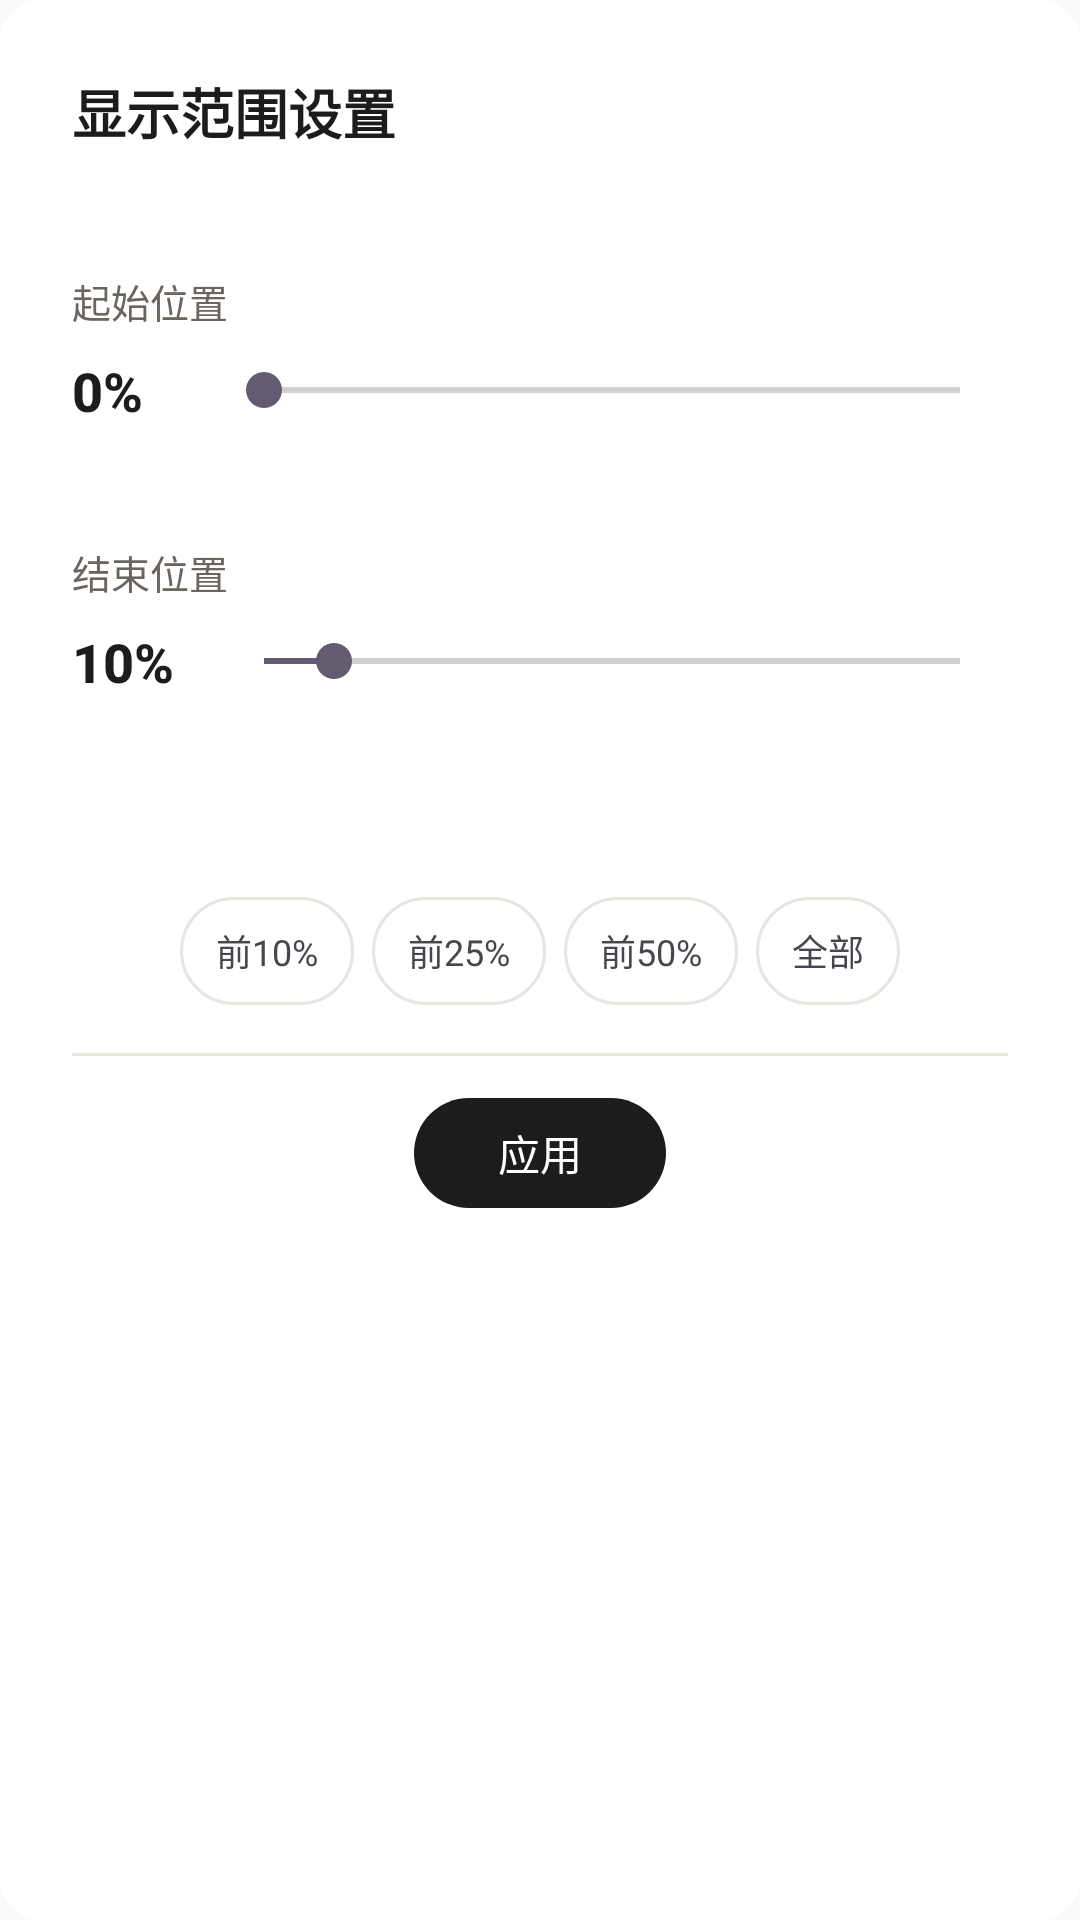

Produce the Android XML layout that renders to this screen, including the resource entries it uses.
<!-- AndroidManifest.xml: application theme Theme.EnglishWord -->
<!-- res/layout/dialog_settings.xml -->
<?xml version="1.0" encoding="utf-8"?>
<LinearLayout xmlns:android="http://schemas.android.com/apk/res/android"
    android:layout_width="match_parent"
    android:layout_height="wrap_content"
    android:orientation="vertical"
    android:padding="24dp"
    android:background="@drawable/dialog_rounded_bg">

    <TextView
        android:layout_width="wrap_content"
        android:layout_height="wrap_content"
        android:text="显示范围设置"
        android:textSize="18sp"
        android:textColor="@color/wm_text"
        android:fontFamily="sans-serif-medium"
        android:textStyle="bold"
        android:layout_marginBottom="4dp" />

    <TextView
        android:id="@+id/tvSettingsSubtitle"
        android:layout_width="wrap_content"
        android:layout_height="wrap_content"
        android:textSize="12sp"
        android:textColor="@color/wm_text_tertiary"
        android:layout_marginBottom="20dp" />

    
    <TextView
        android:layout_width="wrap_content"
        android:layout_height="wrap_content"
        android:text="起始位置"
        android:textSize="13sp"
        android:textColor="@color/wm_text_secondary"
        android:layout_marginBottom="8dp" />

    <LinearLayout
        android:layout_width="match_parent"
        android:layout_height="wrap_content"
        android:orientation="horizontal"
        android:gravity="center_vertical"
        android:layout_marginBottom="4dp">

        <TextView
            android:id="@+id/startPercentText"
            android:layout_width="48dp"
            android:layout_height="wrap_content"
            android:text="0%"
            android:textSize="18sp"
            android:textColor="@color/wm_text"
            android:fontFamily="sans-serif-medium"
            android:textStyle="bold" />

        <SeekBar
            android:id="@+id/startSeekBar"
            android:layout_width="0dp"
            android:layout_height="wrap_content"
            android:layout_weight="1"
            android:max="100"
            android:progress="0" />
    </LinearLayout>

    <TextView
        android:id="@+id/startWordInfo"
        android:layout_width="wrap_content"
        android:layout_height="wrap_content"
        android:textSize="11sp"
        android:textColor="@color/wm_text_tertiary"
        android:layout_marginBottom="20dp" />

    
    <TextView
        android:layout_width="wrap_content"
        android:layout_height="wrap_content"
        android:text="结束位置"
        android:textSize="13sp"
        android:textColor="@color/wm_text_secondary"
        android:layout_marginBottom="8dp" />

    <LinearLayout
        android:layout_width="match_parent"
        android:layout_height="wrap_content"
        android:orientation="horizontal"
        android:gravity="center_vertical"
        android:layout_marginBottom="4dp">

        <TextView
            android:id="@+id/endPercentText"
            android:layout_width="48dp"
            android:layout_height="wrap_content"
            android:text="10%"
            android:textSize="18sp"
            android:textColor="@color/wm_text"
            android:fontFamily="sans-serif-medium"
            android:textStyle="bold" />

        <SeekBar
            android:id="@+id/endSeekBar"
            android:layout_width="0dp"
            android:layout_height="wrap_content"
            android:layout_weight="1"
            android:max="100"
            android:progress="10" />
    </LinearLayout>

    <TextView
        android:id="@+id/endWordInfo"
        android:layout_width="wrap_content"
        android:layout_height="wrap_content"
        android:textSize="11sp"
        android:textColor="@color/wm_text_tertiary"
        android:layout_marginBottom="8dp" />

    <TextView
        android:id="@+id/rangeSummary"
        android:layout_width="match_parent"
        android:layout_height="wrap_content"
        android:textSize="13sp"
        android:textColor="@color/wm_accent_word"
        android:fontFamily="sans-serif-medium"
        android:gravity="center"
        android:layout_marginTop="4dp"
        android:layout_marginBottom="18dp" />

    
    <LinearLayout
        android:layout_width="match_parent"
        android:layout_height="wrap_content"
        android:orientation="horizontal"
        android:gravity="center">

        <TextView
            android:id="@+id/btnPreset10"
            android:layout_width="wrap_content"
            android:layout_height="36dp"
            android:text="前10%"
            android:textSize="12sp"
            android:gravity="center"
            android:paddingStart="12dp"
            android:paddingEnd="12dp"
            android:clickable="true"
            android:focusable="true"
            android:background="@drawable/chip_background"
            android:layout_marginEnd="6dp" />

        <TextView
            android:id="@+id/btnPreset25"
            android:layout_width="wrap_content"
            android:layout_height="36dp"
            android:text="前25%"
            android:textSize="12sp"
            android:gravity="center"
            android:paddingStart="12dp"
            android:paddingEnd="12dp"
            android:clickable="true"
            android:focusable="true"
            android:background="@drawable/chip_background"
            android:layout_marginEnd="6dp" />

        <TextView
            android:id="@+id/btnPreset50"
            android:layout_width="wrap_content"
            android:layout_height="36dp"
            android:text="前50%"
            android:textSize="12sp"
            android:gravity="center"
            android:paddingStart="12dp"
            android:paddingEnd="12dp"
            android:clickable="true"
            android:focusable="true"
            android:background="@drawable/chip_background"
            android:layout_marginEnd="6dp" />

        <TextView
            android:id="@+id/btnPresetAll"
            android:layout_width="wrap_content"
            android:layout_height="36dp"
            android:text="全部"
            android:textSize="12sp"
            android:gravity="center"
            android:paddingStart="12dp"
            android:paddingEnd="12dp"
            android:clickable="true"
            android:focusable="true"
            android:background="@drawable/chip_background" />
    </LinearLayout>

    <View
        android:layout_width="match_parent"
        android:layout_height="1dp"
        android:background="@color/wm_border"
        android:layout_marginTop="16dp"
        android:layout_marginBottom="14dp" />

    <TextView
        android:id="@+id/btnApply"
        android:layout_width="wrap_content"
        android:layout_height="wrap_content"
        android:layout_gravity="center"
        android:text="应用"
        android:textSize="14sp"
        android:textColor="@color/white"
        android:background="@drawable/btn_apply_background"
        android:paddingStart="28dp"
        android:paddingEnd="28dp"
        android:paddingTop="8dp"
        android:paddingBottom="8dp"
        android:clickable="true"
        android:focusable="true"
        android:gravity="center" />
</LinearLayout>
<!-- resources referenced by this layout -->
<resources>
  <color name="white">#FFFFFFFF</color>
  <color name="wm_accent_word">#3B5998</color>
  <color name="wm_border">#E8E5E0</color>
  <color name="wm_text">#1C1C1C</color>
  <color name="wm_text_secondary">#6B6560</color>
  <color name="wm_text_tertiary">#9C9690</color>
  <!-- drawable btn_apply_background (drawable) -->
  <?xml version="1.0" encoding="utf-8"?>
  <shape xmlns:android="http://schemas.android.com/apk/res/android"
      android:shape="rectangle">
      <corners android:radius="20dp" />
      <solid android:color="@color/wm_chip_active_bg" />
  </shape>
  <!-- drawable chip_background (drawable) -->
  <?xml version="1.0" encoding="utf-8"?>
  <selector xmlns:android="http://schemas.android.com/apk/res/android">
      <item android:state_selected="true">
          <shape android:shape="rectangle">
              <corners android:radius="20dp" />
              <solid android:color="@color/wm_chip_active_bg" />
          </shape>
      </item>
      <item android:state_checked="true">
          <shape android:shape="rectangle">
              <corners android:radius="20dp" />
              <solid android:color="@color/wm_chip_active_bg" />
          </shape>
      </item>
      <item>
          <shape android:shape="rectangle">
              <corners android:radius="20dp" />
              <solid android:color="@color/wm_card" />
              <stroke android:width="1dp" android:color="@color/wm_border" />
          </shape>
      </item>
  </selector>
  <!-- drawable dialog_rounded_bg (drawable) -->
  <?xml version="1.0" encoding="utf-8"?>
  <shape xmlns:android="http://schemas.android.com/apk/res/android"
      android:shape="rectangle">
      <corners android:radius="14dp" />
      <solid android:color="@color/wm_card" />
  </shape>
  <style name="Theme.EnglishWord" parent="Base.Theme.EnglishWord" />
  <color name="wm_chip_active_bg">#1C1C1C</color>
  <color name="wm_card">#FFFFFF</color>
  <style name="Base.Theme.EnglishWord" parent="Theme.Material3.DayNight.NoActionBar">
          <item name="colorPrimary">@color/wm_accent_word</item>
          <item name="colorOnPrimary">@color/white</item>
          <item name="android:colorBackground">@color/wm_bg</item>
          <item name="colorSurface">@color/wm_card</item>
          <item name="colorOnSurface">@color/wm_text</item>
          <item name="android:statusBarColor">@color/wm_bg</item>
          <item name="android:navigationBarColor">@color/wm_bg</item>
          <item name="android:windowLightStatusBar" tools:targetApi="m">true</item>
      </style>
  <color name="wm_bg">#FAFAF8</color>
</resources>
